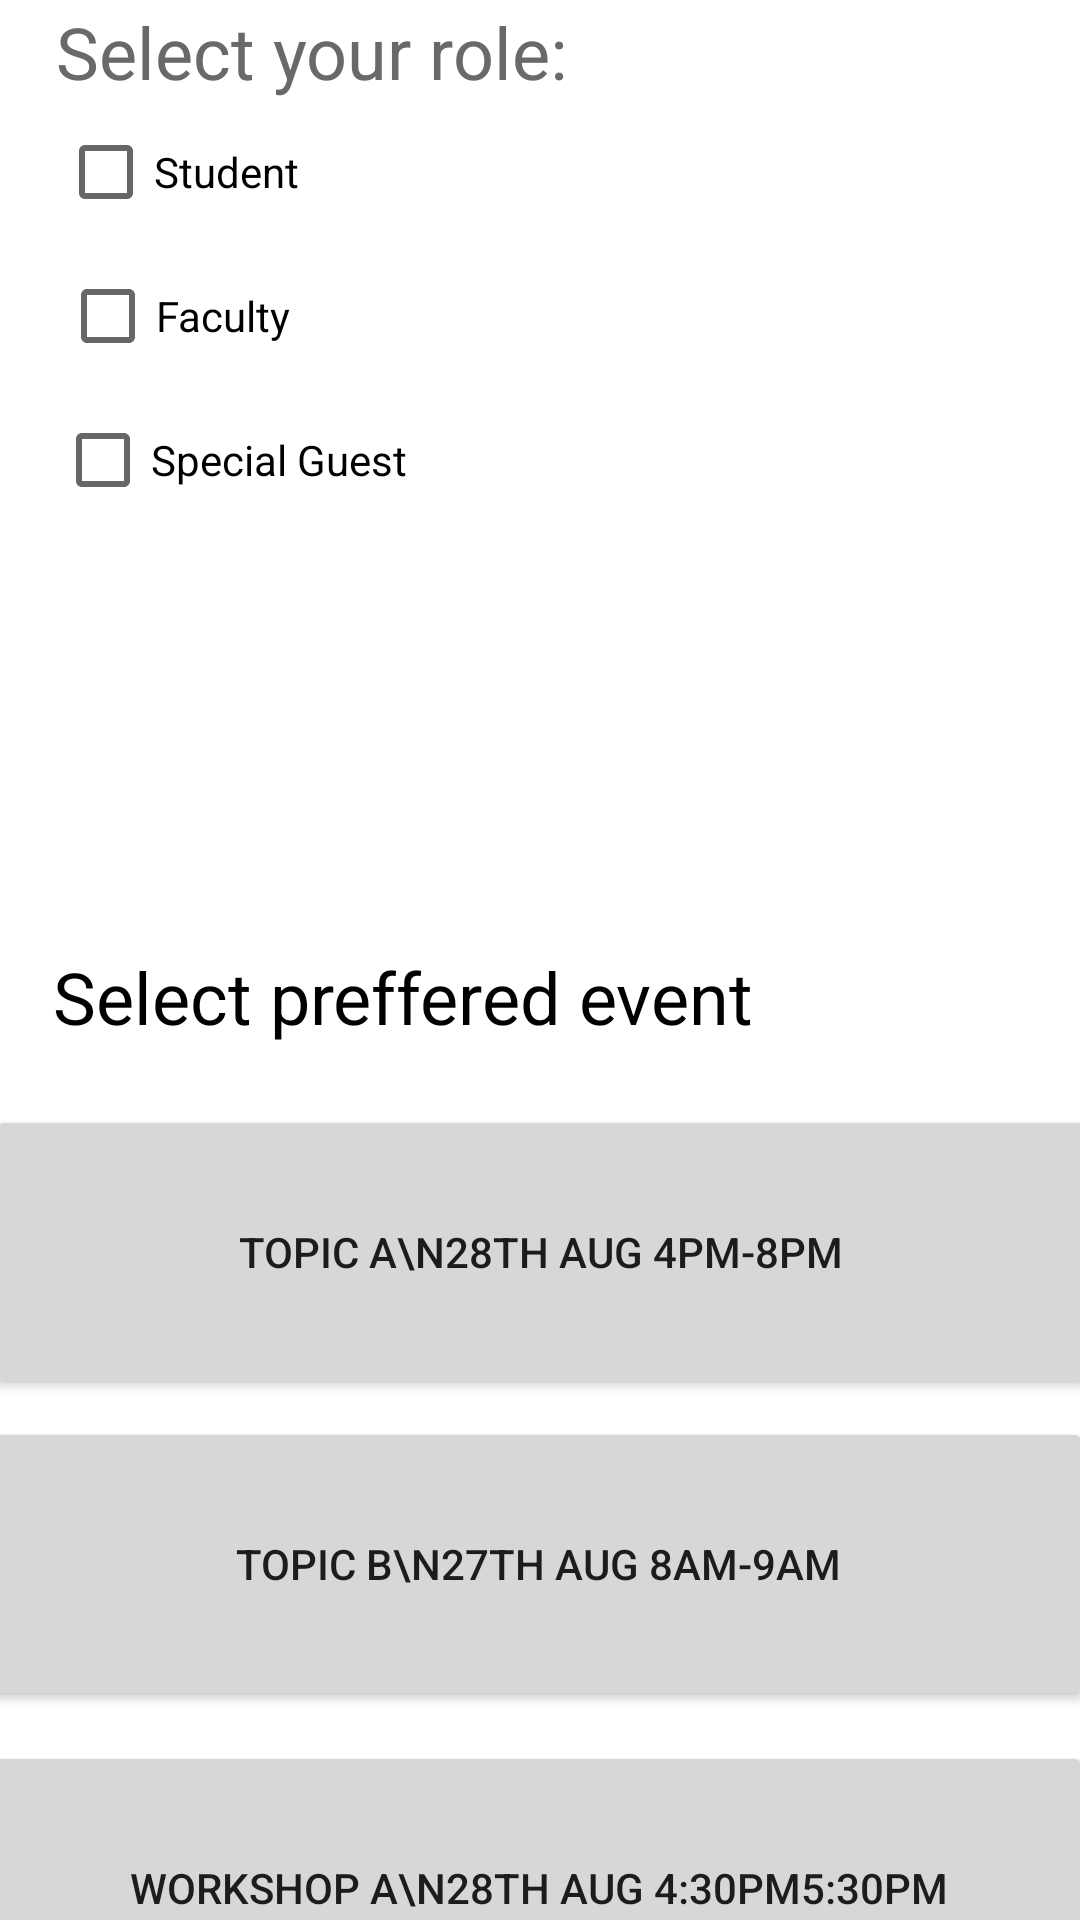

Layout XML and referenced resources for this Android screen:
<!-- AndroidManifest.xml: application theme Theme.MotorqTask -->
<!-- res/layout/activity_events.xml -->
<?xml version="1.0" encoding="utf-8"?>
<androidx.constraintlayout.widget.ConstraintLayout xmlns:android="http://schemas.android.com/apk/res/android"
    xmlns:app="http://schemas.android.com/apk/res-auto"
    xmlns:tools="http://schemas.android.com/tools"
    android:layout_width="match_parent"
    android:layout_height="match_parent"
    tools:context=".EventsActivity">

    <TextView
        android:id="@+id/textView3"
        android:layout_width="wrap_content"
        android:layout_height="wrap_content"
        android:layout_marginTop="316dp"
        android:text="Select preffered event"
        android:textColor="@color/black"
        android:textSize="24sp"
        app:layout_constraintEnd_toEndOf="parent"
        app:layout_constraintHorizontal_bias="0.14"
        app:layout_constraintStart_toStartOf="parent"
        app:layout_constraintTop_toTopOf="parent" />

    <TextView
        android:id="@+id/textView2"
        android:layout_width="wrap_content"
        android:layout_height="wrap_content"
        android:layout_marginTop="32dp"
        android:text="Select your role:"
        android:textColor="#696969"
        android:textSize="24sp"
        app:layout_constraintEnd_toEndOf="parent"
        app:layout_constraintHorizontal_bias="0.098"
        app:layout_constraintStart_toStartOf="parent"
        app:layout_constraintTop_toBottomOf="@+id/editTextTextPersonName2" />

    <CheckBox
        android:id="@+id/checkBox2"
        android:layout_width="wrap_content"
        android:layout_height="wrap_content"
        android:text="Special Guest"
        app:layout_constraintEnd_toEndOf="parent"
        app:layout_constraintHorizontal_bias="0.075"
        app:layout_constraintStart_toStartOf="parent"
        app:layout_constraintTop_toBottomOf="@+id/checkBox3" />

    <CheckBox
        android:id="@+id/checkBox3"
        android:layout_width="wrap_content"
        android:layout_height="wrap_content"
        android:text="Faculty"
        app:layout_constraintEnd_toEndOf="parent"
        app:layout_constraintHorizontal_bias="0.071"
        app:layout_constraintStart_toStartOf="parent"
        app:layout_constraintTop_toBottomOf="@+id/checkBox4" />

    <CheckBox
        android:id="@+id/checkBox4"
        android:layout_width="wrap_content"
        android:layout_height="wrap_content"
        android:text="Student"
        app:layout_constraintEnd_toEndOf="parent"
        app:layout_constraintHorizontal_bias="0.069"
        app:layout_constraintStart_toStartOf="parent"
        app:layout_constraintTop_toBottomOf="@+id/textView2" />

    <Button
        android:id="@+id/b1"
        android:layout_width="370dp"
        android:layout_height="98dp"
        android:layout_marginTop="20dp"
        android:text="TOPIC A\n28th Aug 4pm-8pm"
        app:layout_constraintEnd_toEndOf="parent"
        app:layout_constraintStart_toStartOf="parent"
        app:layout_constraintTop_toBottomOf="@+id/textView3" />

    <Button
        android:id="@+id/b3"
        android:layout_width="370dp"
        android:layout_height="98dp"
        android:layout_marginTop="232dp"
        android:text="WORKSHOP A\n28th Aug 4:30pm5:30pm"
        app:layout_constraintEnd_toEndOf="parent"
        app:layout_constraintHorizontal_bias="0.609"
        app:layout_constraintStart_toStartOf="parent"
        app:layout_constraintTop_toBottomOf="@+id/textView3" />

    <Button
        android:id="@+id/b2"
        android:layout_width="370dp"
        android:layout_height="98dp"
        android:layout_marginTop="124dp"
        android:text="TOPIC B\n27th Aug 8am-9am"
        app:layout_constraintEnd_toEndOf="parent"
        app:layout_constraintHorizontal_bias="0.609"
        app:layout_constraintStart_toStartOf="parent"
        app:layout_constraintTop_toBottomOf="@+id/textView3" />

    <TextView
        android:id="@+id/submit"
        android:layout_width="wrap_content"
        android:layout_height="wrap_content"
        android:layout_marginBottom="18dp"
        android:text="SUBMIT"
        android:textColor="@color/black"
        android:textSize="20sp"
        app:layout_constraintBottom_toBottomOf="parent"
        app:layout_constraintEnd_toEndOf="parent"
        app:layout_constraintHorizontal_bias="0.498"
        app:layout_constraintStart_toStartOf="parent"
        app:layout_constraintTop_toBottomOf="@+id/editTextTextPersonName2" />

    <EditText
        android:id="@+id/editTextTextPersonName2"
        android:layout_width="354dp"
        android:layout_height="0dp"
        android:layout_marginTop="18dp"
        android:layout_marginBottom="626dp"
        android:ems="15"
        android:hint="Enter valid name"
        android:inputType="textPersonName"
        android:textSize="18sp"
        app:layout_constraintBottom_toTopOf="@+id/submit"
        app:layout_constraintEnd_toEndOf="parent"
        app:layout_constraintHorizontal_bias="0.385"
        app:layout_constraintStart_toStartOf="parent"
        app:layout_constraintTop_toTopOf="parent" />

</androidx.constraintlayout.widget.ConstraintLayout>
<!-- resources referenced by this layout -->
<resources>
  <color name="black">#FF000000</color>
  <style name="Theme.MotorqTask" parent="Theme.MaterialComponents.DayNight.DarkActionBar">
          
          <item name="colorPrimary">@color/purple_500</item>
          <item name="colorPrimaryVariant">@color/purple_700</item>
          <item name="colorOnPrimary">@color/white</item>
          
          <item name="colorSecondary">@color/teal_200</item>
          <item name="colorSecondaryVariant">@color/teal_700</item>
          <item name="colorOnSecondary">@color/black</item>
          
          <item name="android:statusBarColor" tools:targetApi="l">?attr/colorPrimaryVariant</item>
          
      </style>
  <color name="purple_500">#2E8B57</color>
  <color name="purple_700">#2E8B57</color>
  <color name="white">#FFFFFFFF</color>
  <color name="teal_200">#FF03DAC5</color>
  <color name="teal_700">#FF018786</color>
</resources>
